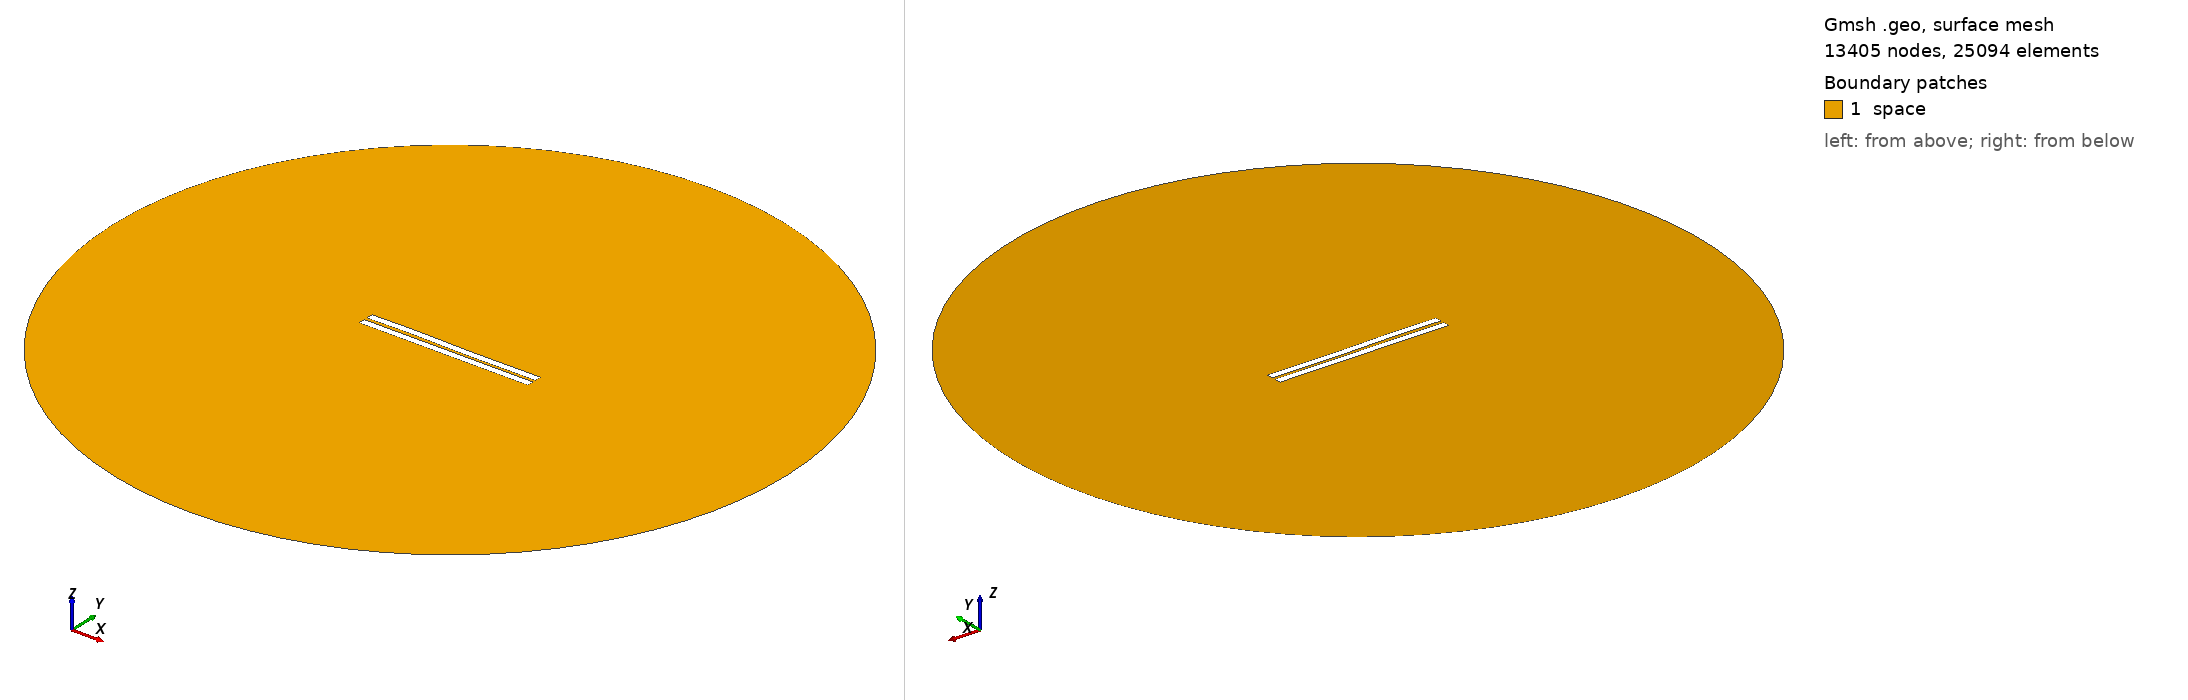

Gmsh geometry script, surface-meshed: 13405 nodes, 25094 surface elements. Boundary patches (legend numbers): 1 space. Left view from above one corner, right view from below the opposite corner. Legend entries are the model's physical surfaces. The drawing asked Gmsh for element sizes between 1% and 20% of the model's largest extent; the script's own settings can give other sizes.

=== 1324.geo (drawn) ===
//---------------------------------------
// Geometry kernel
//---------------------------------------

SetFactory("OpenCASCADE");



//---------------------------------------
// Parameters of the geometry
//---------------------------------------

// Overetch of the upper plate
overetch = 0.0;

// Distance between the plates
distance = 2.0;

// Discretization over the x axis (for the deformation)
nx = 50; 

// Length of the plate
L = 100 - overetch; 

// Number of modes
n = 4; 

// 1st mode coefficient
coeff(1) = -0.15;
beta(1) = 0.596864 * 3.1415926535 / L;

// 2nd mode coefficient
coeff(2) = 0.0;
beta(2) = 1.49418 * 3.1415926535 / L;

// 3rd mode coefficient
coeff(3) = 0.15;
beta(3) = 2.50025 * 3.1415926535 / L;

// 4th mode coefficient
coeff(4) = 0.07499999999999998;
beta(4) = 3.49999 * 3.1415926535 / L;



//---------------------------------------
// Upper plate (deformed rectangle)
//---------------------------------------

// Coordiantes of the upper plate
xmin = -50;
xmax = 50 - overetch;

// Height of the upper plate
yheight = 4 - 2 * overetch;

// Indexes of the points
UpperID[] = {};
LowerID[] = {};
LeftID[] = {};
RightID[] = {};

// Point index
p = 1;

// Horizontal edges
For i In {1:nx}
    x = xmin + (i-1)*(xmax - xmin)/(nx-1);

    y_bottom = distance / 2 + overetch;
    For j In {1:n}
        C = (Cosh(beta(j)*L) + Cos(beta(j)*L)) / (Sinh(beta(j)*L) + Sin(beta(j)*L));
        y_bottom  = y_bottom + coeff(j) * (Cosh(beta(j)*(x+50)) - Cos(beta(j)*(x+50)) - C * (Sinh(beta(j)*(x+50)) - Sin(beta(j)*(x+50))));
    EndFor

    y_top = y_bottom + yheight;

    Point(p) = {x, y_top, 0, 1.0};
    UpperID[i] = p;
    p = p + 1;

    Point(p) = {x, y_bottom, 0, 1.0};
    LowerID[i] = p;
    p = p + 1;
EndFor

// Create point lists
UpperPts[] = {}; LowerPts[] = {};
For i In {1:nx}
  UpperPts[] += {UpperID[i]};
  LowerPts[] += {LowerID[i]};
EndFor

// Build splines
Spline(1) = {UpperPts[]};
Spline(2) = {LowerPts[]};
Line(3) = {LowerPts[nx-1], UpperPts[nx-1]};
Line(4) = {LowerPts[0], UpperPts[0]};

// Build the plane surface
Curve Loop(1) = {2, 3, -1, -4};
Plane Surface(1) = {1};



//---------------------------------------
// Lower plate (rectangle)
//---------------------------------------

// Vertices
Point(1001) = {-50, -1, 0, 1.0};
Point(1002) = { 50, -1, 0, 1.0};
Point(1003) = { 50,  -5, 0, 1.0};
Point(1004) = {-50,  -5, 0, 1.0};

// Edges
Line(5) = {1001, 1002};
Line(6) = {1002, 1003};
Line(7) = {1003, 1004};
Line(8) = {1004, 1001};

// Plane surface
Line Loop(2) = {5, 6, 7, 8};
Plane Surface(2) = {2}; 



//---------------------------------------
// Outer (fictious) boundary
//---------------------------------------

// Points
Point(1005) = {0, 0, 0};       // Center
Point(1006) = {200, 0, 0};     // Start point
Point(1007) = {0, 200, 0};     // 90 degrees
Point(1008) = {-200, 0, 0};    // 180 degrees
Point(1009) = {0, -200, 0};    // 270 degrees

// Circle arcs (each needs start, center, end)
Circle(9) = {1006, 1005, 1007};
Circle(10) = {1007, 1005, 1008};
Circle(11) = {1008, 1005, 1009};
Circle(12) = {1009, 1005, 1006};

// Plane surface for the entire domain
Curve Loop(3) = {9, 10, 11, 12};
Surface(3) = {3};

// Subtract the plates from the whole domain to obtain the actual domain where we want to solve the equations
BooleanDifference{ Surface{3}; Delete; }{ Surface{1}; Surface{2}; Delete; }




//---------------------------------------
// Transfinite Lines/Curves
//---------------------------------------

// Set the number of points on the boundaries
r = 7;

// Plates
Transfinite Curve {1, 2} = 50*r Using Progression 1;
Transfinite Curve {3, 4} = 2*r Using Progression 1;
Transfinite Line {5, 7} = 50*r Using Progression 1;
Transfinite Line {6, 8} = 2*r Using Progression 1;

// Outer boundary
Transfinite Line {9, 10, 11, 12} = 20 Using Progression 1;



//---------------------------------------
// Physical groups
//---------------------------------------                

// Physical curves (boundaries)
Physical Line("force_segment", 10) = {2};
Physical Line("upper_plate", 11) = {1, 3, 4};
Physical Line("lower_plate", 12) = {5, 6, 7, 8};
Physical Line("boundary", 20) = {9, 10, 11, 12};

// Physical Surfaces
Physical Surface("space", 30) = {3};



//---------------------------------------
// 6. Generate the Mesh
//---------------------------------------

// 2D mesh generation
Mesh 2;
